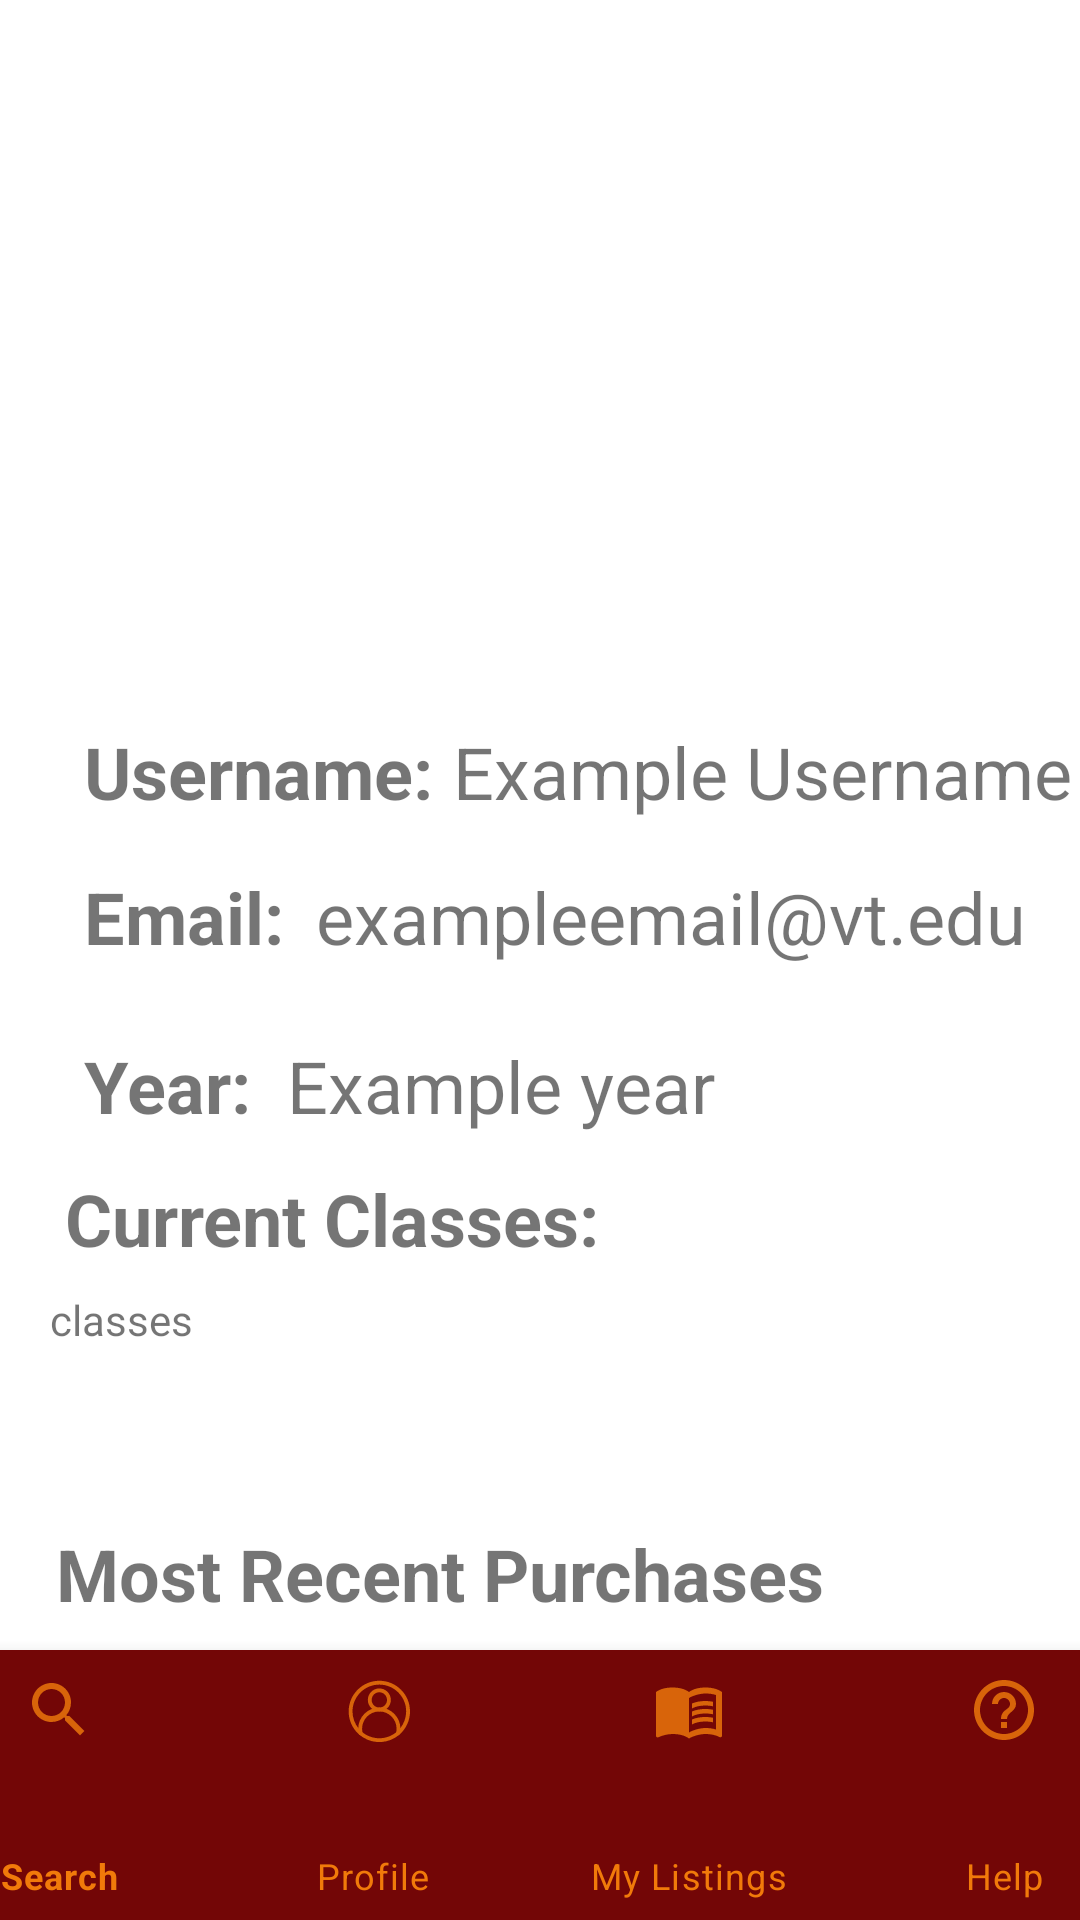

Write the Android layout XML for this screen, with the resource values it uses.
<!-- AndroidManifest.xml: application theme Theme.TextbookBuddies.NoActionBar -->
<!-- res/layout/activity_other_people_profile.xml -->
<?xml version="1.0" encoding="utf-8"?>
<androidx.constraintlayout.widget.ConstraintLayout xmlns:android="http://schemas.android.com/apk/res/android"
    xmlns:app="http://schemas.android.com/apk/res-auto"
    xmlns:tools="http://schemas.android.com/tools"
    android:layout_width="match_parent"
    android:layout_height="match_parent"
    tools:context=".OtherPeopleProfile">

    <TextView
        android:id="@+id/recentPurchaseOtherPersonText"
        android:layout_width="285dp"
        android:layout_height="70dp"
        android:layout_marginTop="15dp"
        android:text="Example Purchases"
        app:layout_constraintEnd_toEndOf="parent"
        app:layout_constraintHorizontal_bias="0.222"
        app:layout_constraintStart_toStartOf="parent"
        app:layout_constraintTop_toBottomOf="@+id/mostRecentPurchase" />

    <TextView
        android:id="@+id/mostRecentPurchase"
        android:layout_width="wrap_content"
        android:layout_height="wrap_content"
        android:layout_marginTop="8dp"
        android:text="Most Recent Purchases"
        android:textSize="24sp"
        android:textStyle="bold"
        app:layout_constraintEnd_toEndOf="parent"
        app:layout_constraintHorizontal_bias="0.18"
        app:layout_constraintStart_toStartOf="parent"
        app:layout_constraintTop_toBottomOf="@+id/cClassesOtherPersonText" />

    <TextView
        android:id="@+id/phoneNumberProfile"
        android:layout_width="wrap_content"
        android:layout_height="wrap_content"
        android:layout_marginStart="28dp"
        android:layout_marginTop="24dp"
        android:text="Year: "
        android:textSize="24sp"
        android:textStyle="bold"
        app:layout_constraintStart_toStartOf="parent"
        app:layout_constraintTop_toBottomOf="@+id/emailTextProfile" />

    <TextView
        android:id="@+id/phoneNumberTextProfile"
        android:layout_width="wrap_content"
        android:layout_height="wrap_content"
        android:layout_marginTop="24dp"
        android:layout_marginEnd="116dp"
        android:text="Example year"
        android:textSize="24sp"
        app:layout_constraintEnd_toEndOf="parent"
        app:layout_constraintStart_toEndOf="@+id/phoneNumberProfile"
        app:layout_constraintTop_toBottomOf="@+id/emailEditTextProfile" />

    <TextView
        android:id="@+id/cClassesText"
        android:layout_width="wrap_content"
        android:layout_height="wrap_content"
        android:layout_marginTop="12dp"
        android:text="Current Classes: "
        android:textSize="24sp"
        android:textStyle="bold"
        app:layout_constraintEnd_toEndOf="parent"
        app:layout_constraintHorizontal_bias="0.123"
        app:layout_constraintStart_toStartOf="parent"
        app:layout_constraintTop_toBottomOf="@+id/phoneNumberProfile" />

    <TextView
        android:id="@+id/emailEditTextProfile"
        android:layout_width="wrap_content"
        android:layout_height="wrap_content"
        android:layout_marginTop="16dp"
        android:text="exampleemail@vt.edu"
        android:textSize="24sp"
        app:layout_constraintEnd_toEndOf="parent"
        app:layout_constraintHorizontal_bias="0.213"
        app:layout_constraintStart_toEndOf="@+id/emailTextProfile"
        app:layout_constraintTop_toBottomOf="@+id/fullNameProfile" />

    <com.google.android.material.bottomnavigation.BottomNavigationView
        android:id="@+id/bottomNavView_Bar"
        android:layout_width="420dp"
        android:layout_height="90dp"
        android:background="@color/maroon"
        android:visibility="visible"
        app:itemIconTint="?android:attr/colorActivatedHighlight"
        app:itemTextColor="?android:attr/colorActivatedHighlight"
        app:labelVisibilityMode="labeled"
        app:layout_constraintBottom_toBottomOf="parent"
        app:layout_constraintEnd_toEndOf="parent"
        app:layout_constraintHorizontal_bias="0.555"
        app:layout_constraintStart_toStartOf="parent"
        app:menu="@menu/bottom_navigation_menu" />

    <ImageView
        android:id="@+id/profilePic"
        android:layout_width="213dp"
        android:layout_height="197dp"
        android:layout_marginTop="16dp"
        app:layout_constraintEnd_toEndOf="parent"
        app:layout_constraintHorizontal_bias="0.498"
        app:layout_constraintStart_toStartOf="parent"
        app:layout_constraintTop_toTopOf="parent"
        tools:srcCompat="@tools:sample/avatars" />

    <TextView
        android:id="@+id/nameProfile"
        android:layout_width="wrap_content"
        android:layout_height="wrap_content"
        android:layout_marginStart="28dp"
        android:layout_marginTop="28dp"
        android:text="Username: "
        android:textSize="24sp"
        android:textStyle="bold"
        app:layout_constraintStart_toStartOf="parent"
        app:layout_constraintTop_toBottomOf="@+id/profilePic" />

    <TextView
        android:id="@+id/emailTextProfile"
        android:layout_width="wrap_content"
        android:layout_height="wrap_content"
        android:layout_marginStart="28dp"
        android:layout_marginTop="16dp"
        android:text="Email: "
        android:textSize="24sp"
        android:textStyle="bold"
        app:layout_constraintStart_toStartOf="parent"
        app:layout_constraintTop_toBottomOf="@+id/nameProfile" />

    <TextView
        android:id="@+id/fullNameProfile"
        android:layout_width="wrap_content"
        android:layout_height="wrap_content"
        android:layout_marginTop="28dp"
        android:text="Example Username"
        android:textSize="24sp"
        app:layout_constraintEnd_toEndOf="parent"
        app:layout_constraintHorizontal_bias="0.24"
        app:layout_constraintStart_toEndOf="@+id/nameProfile"
        app:layout_constraintTop_toBottomOf="@+id/profilePic" />

    <TextView
        android:id="@+id/cClassesOtherPersonText"
        android:layout_width="285dp"
        android:layout_height="70dp"
        android:layout_marginTop="8dp"
        android:text="classes"
        app:layout_constraintEnd_toEndOf="parent"
        app:layout_constraintHorizontal_bias="0.222"
        app:layout_constraintStart_toStartOf="parent"
        app:layout_constraintTop_toBottomOf="@+id/cClassesText" />

</androidx.constraintlayout.widget.ConstraintLayout>
<!-- resources referenced by this layout -->
<resources>
  <color name="maroon">#730606</color>
  <style name="Theme.TextbookBuddies.NoActionBar" parent="Theme.MaterialComponents.DayNight.NoActionBar">
          
          <item name="colorPrimary">@color/maroon</item>
          <item name="colorPrimaryVariant">@color/maroon</item>
          <item name="colorOnPrimary">@color/white</item>
          <item name="android:actionMenuTextColor">@color/white</item>
  
          
          <item name="colorSecondary">@color/grey</item>
          <item name="colorSecondaryVariant">@color/black</item>
          <item name="colorOnSecondary">@color/black</item>
  
          
          <item name="android:statusBarColor" tools:targetApi="l">?attr/colorPrimaryVariant</item>
          
      </style>
  <color name="white">#FFFFFFFF</color>
  <color name="grey">#C4C4C4</color>
  <color name="black">#FF000000</color>
</resources>
